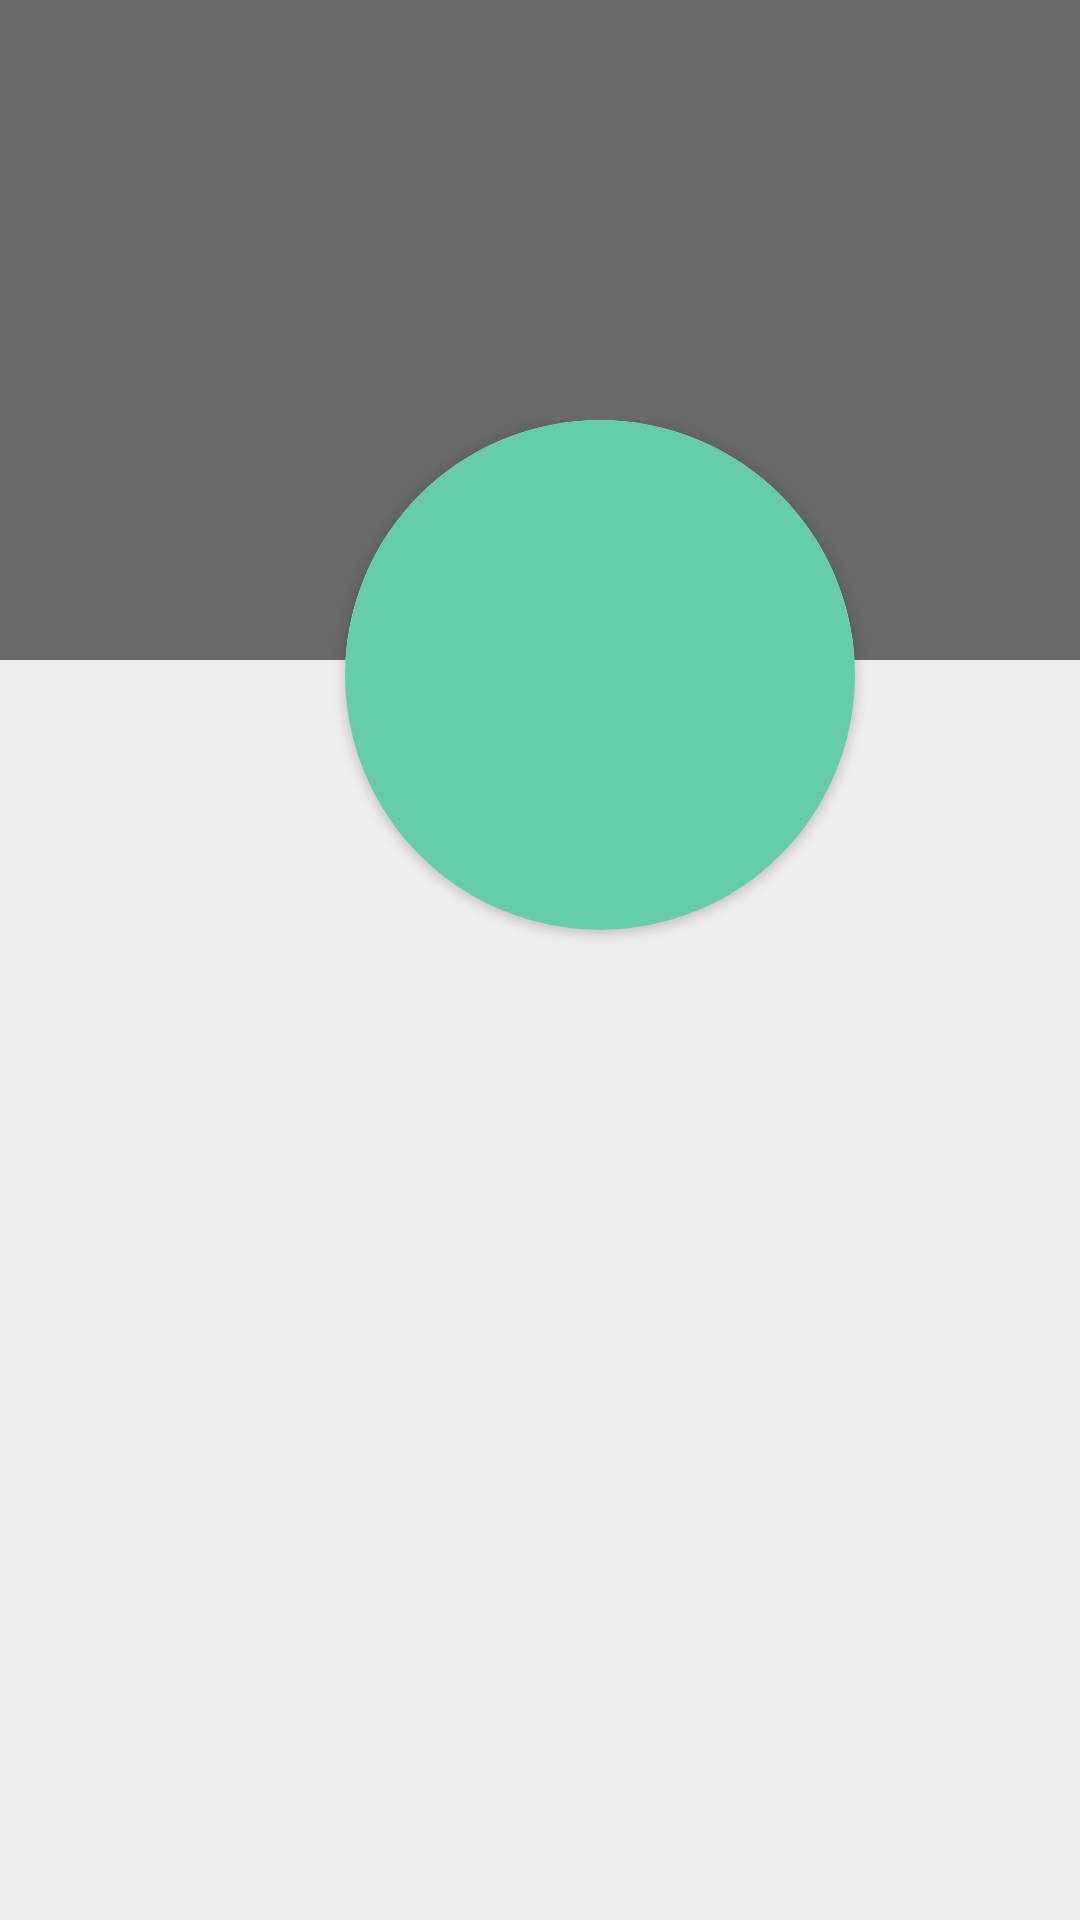

This screen was rendered from an Android layout file. Write that file and the resources it references.
<!-- AndroidManifest.xml: application theme Theme.DOANCHUYENNGANH -->
<!-- res/layout/activity_there_profile.xml -->
<?xml version="1.0" encoding="utf-8"?>
<ScrollView xmlns:android="http://schemas.android.com/apk/res/android"
    xmlns:tools="http://schemas.android.com/tools"
    android:layout_width="match_parent"
    android:layout_height="match_parent"
    xmlns:app="http://schemas.android.com/apk/res-auto"
    android:background="#f1eded"
    tools:context=".ThereProfileActivity">

    <RelativeLayout
        android:layout_width="match_parent"
        android:layout_height="wrap_content">

        <RelativeLayout
            android:layout_width="match_parent"
            android:layout_height="wrap_content">

            <ImageView
                android:id="@+id/coverIv"
                android:layout_width="match_parent"
                android:layout_height="220dp"
                android:background="#696969"
                android:scaleType="fitXY"></ImageView>

            <LinearLayout
                android:id="@+id/linearLayout"
                android:layout_width="match_parent"
                android:layout_height="300dp"
                android:layout_marginTop="140dp"
                android:orientation="vertical">

                <androidx.cardview.widget.CardView
                    android:layout_width="170dp"
                    android:layout_height="wrap_content"
                    android:layout_marginStart="115dp"
                    android:outlineAmbientShadowColor="#fff"
                    app:cardCornerRadius="50in">

                    <ImageView
                        android:id="@+id/avartarIv"
                        android:layout_width="170dp"
                        android:layout_height="170dp"
                        android:background="#66cdaa"
                        android:scaleType="fitXY"
                        android:src="@drawable/ic_default_img_white_foreground"
                        android:textAlignment="center" />
                </androidx.cardview.widget.CardView>

                <LinearLayout
                    android:layout_width="match_parent"
                    android:layout_height="wrap_content"


                    android:orientation="vertical">

                    <TextView
                        android:id="@+id/nameTv"
                        android:layout_width="match_parent"
                        android:layout_height="wrap_content"
                        android:layout_marginStart="5dp"
                        android:layout_marginLeft="5dp"
                        android:layout_marginTop="5dp"
                        android:textAlignment="center"
                        android:textColor="#000"
                        android:textSize="30dp"
                        android:textStyle="bold" />

                    <TextView
                        android:id="@+id/emailTv"
                        android:layout_width="match_parent"
                        android:layout_height="wrap_content"
                        android:layout_marginStart="5dp"
                        android:layout_marginLeft="5dp"
                        android:textAlignment="center"
                        android:textColor="#000"
                        android:textSize="20sp" />

                    <TextView
                        android:id="@+id/phoneTv"
                        android:layout_width="match_parent"
                        android:layout_height="wrap_content"
                        android:layout_marginStart="5dp"
                        android:layout_marginLeft="5dp"
                        android:textAlignment="center"
                        android:textColor="#000"
                        android:textSize="18dp" />


                </LinearLayout>
            </LinearLayout>

            <androidx.recyclerview.widget.RecyclerView
                android:id="@+id/recyclerView_post"
                android:layout_below="@id/linearLayout"
                android:layout_width="match_parent"
                android:layout_height="match_parent">

            </androidx.recyclerview.widget.RecyclerView>
        </RelativeLayout>
    </RelativeLayout>


</ScrollView>
<!-- resources referenced by this layout -->
<resources>
  <style name="Theme.DOANCHUYENNGANH" parent="Theme.MaterialComponents.DayNight.DarkActionBar">
          
          <item name="colorPrimary">@color/teal_700</item>
          <item name="colorPrimaryVariant">@color/teal_700</item>
          <item name="colorOnPrimary">@color/white</item>
          
          <item name="colorSecondary">@color/teal_200</item>
          <item name="colorSecondaryVariant">@color/teal_700</item>
          <item name="colorOnSecondary">@color/black</item>
          
          <item name="android:statusBarColor" tools:targetApi="l">?attr/colorPrimaryVariant</item>
          
      </style>
  <color name="teal_700">#FF018786</color>
  <color name="white">#FFFFFFFF</color>
  <color name="teal_200">#FF03DAC5</color>
  <color name="black">#FF000000</color>
</resources>
